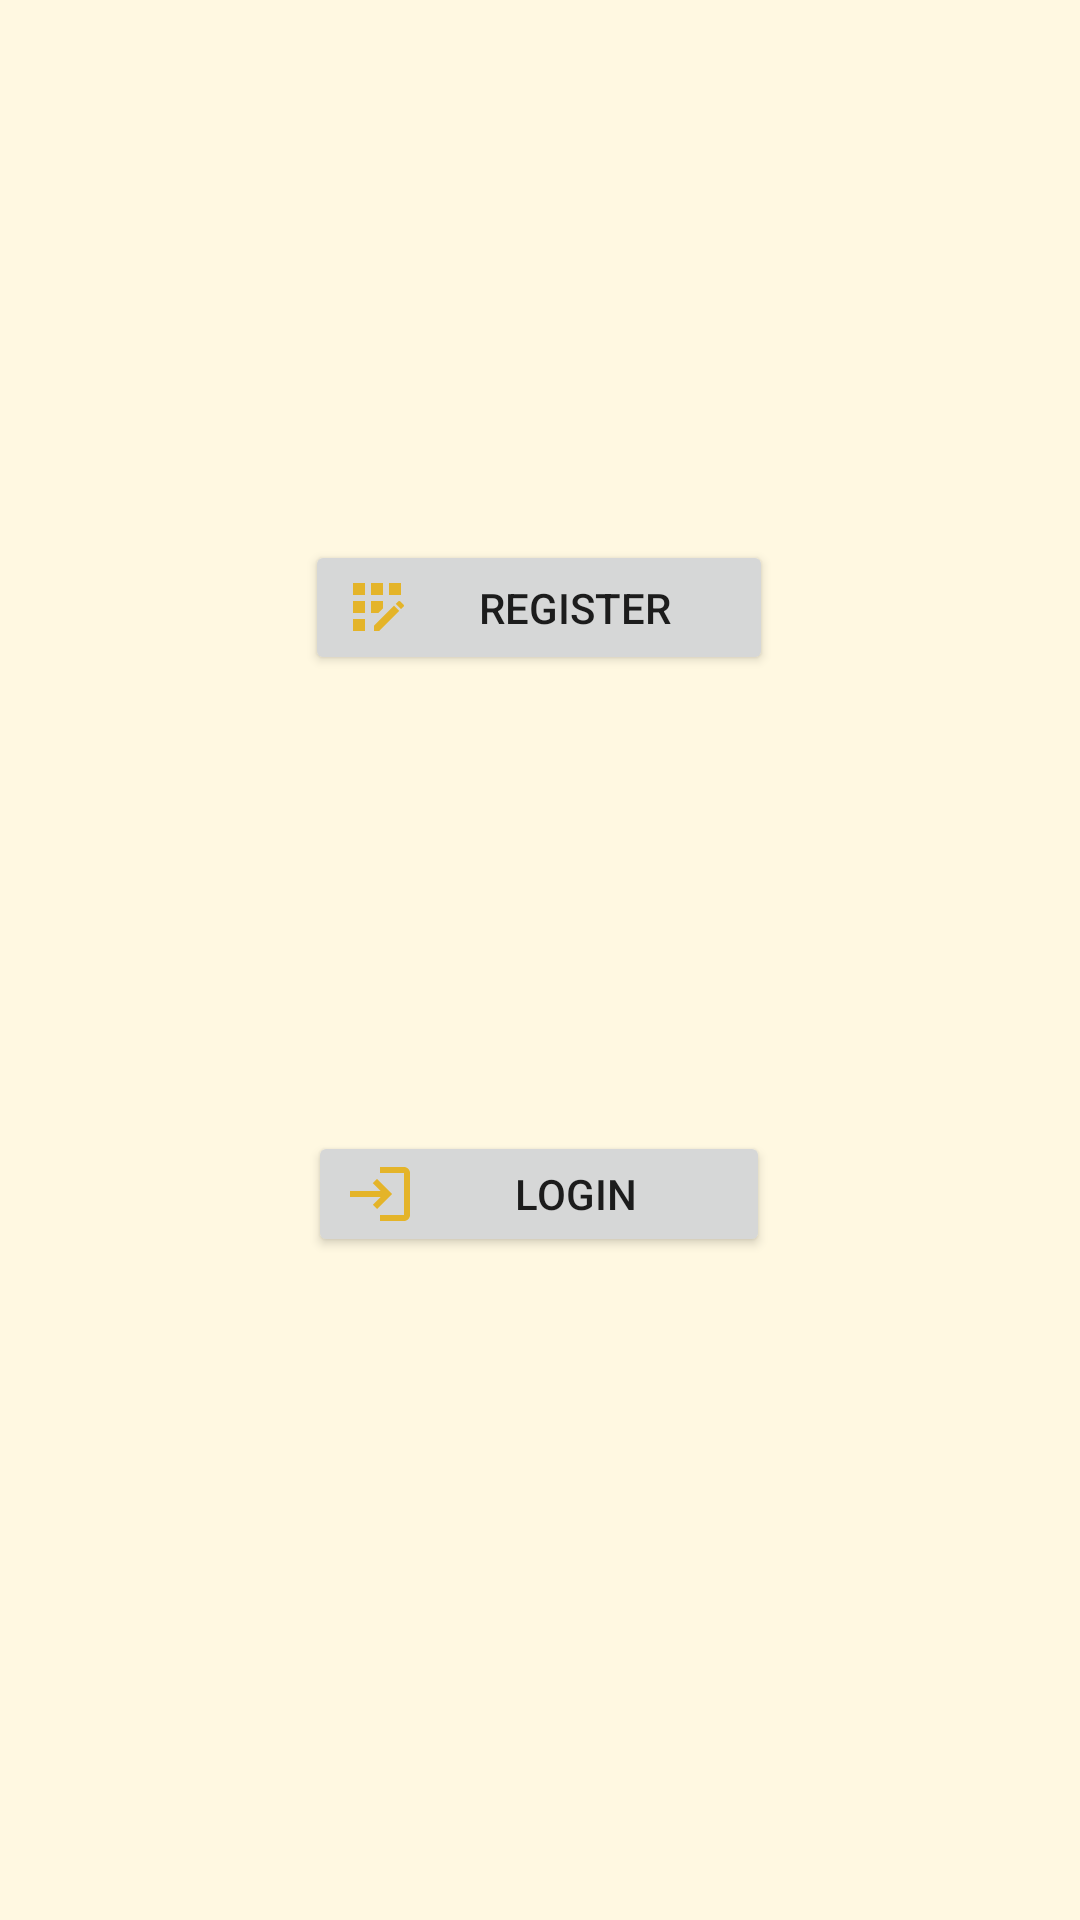

Android layout source for this screen:
<!-- AndroidManifest.xml: application theme Theme.WatFit -->
<!-- res/layout/activity_start.xml -->
<?xml version="1.0" encoding="utf-8"?>
<androidx.constraintlayout.widget.ConstraintLayout xmlns:android="http://schemas.android.com/apk/res/android"
    xmlns:app="http://schemas.android.com/apk/res-auto"
    xmlns:tools="http://schemas.android.com/tools"
    android:layout_width="match_parent"
    android:layout_height="match_parent"
    tools:context=".StartActivity">

    <Button
        android:id="@+id/register"
        android:layout_width="156dp"
        android:layout_height="45dp"
        android:layout_marginTop="180dp"
        android:text="REGISTER"
        android:drawableLeft="@drawable/ic_register"
        app:iconTint="#2196F3"
        app:layout_constraintEnd_toEndOf="parent"
        app:layout_constraintHorizontal_bias="0.498"
        app:layout_constraintStart_toStartOf="parent"
        app:layout_constraintTop_toTopOf="parent" />

    <Button
        android:id="@+id/login"
        android:layout_width="154dp"
        android:layout_height="42dp"
        android:layout_marginTop="152dp"
        android:text="LOGIN"
        android:drawableLeft="@drawable/ic_login"
        app:layout_constraintEnd_toEndOf="parent"
        app:layout_constraintHorizontal_bias="0.498"
        app:layout_constraintStart_toStartOf="parent"
        app:layout_constraintTop_toBottomOf="@+id/register" />
</androidx.constraintlayout.widget.ConstraintLayout>
<!-- resources referenced by this layout -->
<resources>
  <!-- drawable ic_login (drawable) -->
  <vector android:autoMirrored="true" android:height="24dp"
      android:tint="#E4B429" android:viewportHeight="24"
      android:viewportWidth="24" android:width="24dp" xmlns:android="http://schemas.android.com/apk/res/android">
      <path android:fillColor="@android:color/white" android:pathData="M11,7L9.6,8.4l2.6,2.6H2v2h10.2l-2.6,2.6L11,17l5,-5L11,7zM20,19h-8v2h8c1.1,0 2,-0.9 2,-2V5c0,-1.1 -0.9,-2 -2,-2h-8v2h8V19z"/>
  </vector>
  <!-- drawable ic_register (drawable) -->
  <vector android:height="24dp" android:tint="#E4B429"
      android:viewportHeight="24" android:viewportWidth="24"
      android:width="24dp" xmlns:android="http://schemas.android.com/apk/res/android">
      <path android:fillColor="@android:color/white" android:pathData="M10,4h4v4h-4z"/>
      <path android:fillColor="@android:color/white" android:pathData="M4,16h4v4h-4z"/>
      <path android:fillColor="@android:color/white" android:pathData="M4,10h4v4h-4z"/>
      <path android:fillColor="@android:color/white" android:pathData="M4,4h4v4h-4z"/>
      <path android:fillColor="@android:color/white" android:pathData="M14,12.42l0,-2.42l-4,0l0,4l2.42,0z"/>
      <path android:fillColor="@android:color/white" android:pathData="M20.88,11.29l-1.17,-1.17c-0.16,-0.16 -0.42,-0.16 -0.58,0L18.25,11L20,12.75l0.88,-0.88C21.04,11.71 21.04,11.45 20.88,11.29z"/>
      <path android:fillColor="@android:color/white" android:pathData="M11,18.25l0,1.75l1.75,0l6.67,-6.67l-1.75,-1.75z"/>
      <path android:fillColor="@android:color/white" android:pathData="M16,4h4v4h-4z"/>
  </vector>
  <style name="Theme.WatFit" parent="Theme.MaterialComponents.DayNight.DarkActionBar">
          
          <item name="colorPrimary">@color/gold_4</item>
          <item name="colorPrimaryVariant">@color/gold_3</item>
          <item name="colorOnPrimary">@color/white</item>
          
          <item name="colorSecondary">@color/teal_200</item>
          <item name="colorSecondaryVariant">@color/teal_700</item>
          <item name="colorOnSecondary">@color/black</item>
          
          <item name="android:statusBarColor">?attr/colorOnSecondary</item>
  
          
          <item name="android:windowBackground">@color/light_beige_1</item> 
      </style>
  <color name="gold_4">#E4B429</color>
  <color name="gold_3">#FFD54F</color>
  <color name="white">#FFFFFFFF</color>
  <color name="teal_200">#FF03DAC5</color>
  <color name="teal_700">#FF018786</color>
  <color name="black">#FF000000</color>
  <color name="light_beige_1">#FFF8E1</color>
</resources>
